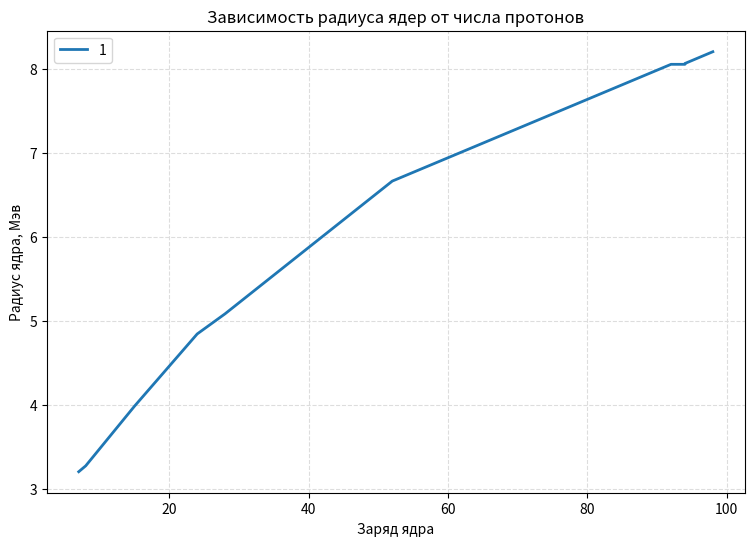
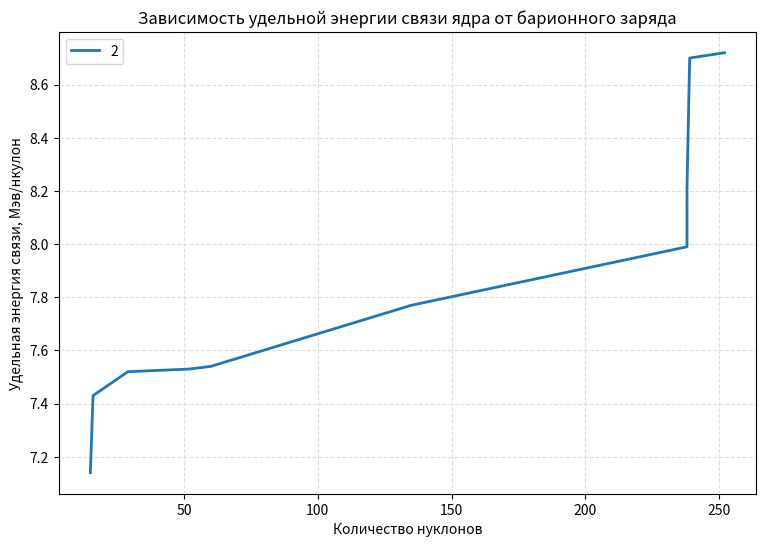

Recreate these plots in Python, in order.

import math
import matplotlib.pyplot as plt

class Radioactive():
    def __init__(self, Z, A):
        self.Z = Z
        self.A = A
        self.N = A - Z

    def set(self, Z, A):
        self.Z = Z
        self.A = A

    def get_Z(self):
        return self.Z
    
    def get_A(self):
        return self.A

    def energy_VZ(self):
        print("Для ядра с барионным зарядом:", self.A)
        if self.A%2 == 0 and self.Z%2 == 0:
            self.energy = 15.7*self.A - 17.8*(self.A**(2/3)) - 0.71*(self.Z**2)/(self.A**(1/3)) - 23.7*(self.A - 2*(self.Z))**2/self.A + 34*(self.A**(-3/4))
        elif self.A%2 != 0 and self.Z%2 != 0:
            self.energy = 15.7*self.A - 17.8*(self.A**(2/3)) - 0.71*(self.Z**2)/(self.A**(1/3)) - 23.7*(self.A - 2*(self.Z))**2/self.A - 34*(self.A**(-3/4))
        elif self.A%2 != 0:
            self.energy = 15.7*self.A - 17.8*(self.A**(2/3)) - 0.71*(self.Z**2)/(self.A**(1/3)) - 23.7*(self.A - 2*(self.Z))**2/self.A
        self.relative_energy = round(self.energy/self.A, 2)
        print('Удельная энергия связи: ', self.relative_energy, 'Мэв/нуклон')

    def mass(self):
        self.mass = self.Z*7.289 + self.N*8.071 - self.energy + self.A*931.5
        print('Масса атома: ', round(self.mass, 2), 'Мэв', 'или', round(self.mass/931.5, 2), 'а.е.м.')
        
    def radius(self):
        self.radius = round(1.3*(self.A**(1/3)), 2)
        print('Радиус атома: ', self.radius, 'Фм')
        
    def ystoichivost(self):
        self.Z_ravn = int(self.A/(0.015*self.A**(2/3)+2))+1
        if self.Z != self.Z_ravn:
            print('Изотоп неустойчив к b-распаду')
        else:
            print('Изотоп устойчив к b-распаду')

    def delenie_na_oskolki(self):
        if self.A%4 == 0 and self.Z%4 == 0:
            print('Изотоп может поделиться на 2 одинаковых четно-четных осколка\n')
        else:
            print('Изотоп не может поделиться на 2 одинаковых четно-четных осколка\n')

    def plot_R_ot_Z(self):

        arZ = list()
        arR = list()
        for i in nucleis:
            arZ.append(i.get_Z())
            arR.append(i.radius)
        list.sort(arZ)
        list.sort(arR)
        print(arZ,arR)
        plt.figure(figsize=[9,6])
        plt.plot(arZ, arR, linewidth=2)
        plt.grid(True, color='#DDDDDD', linestyle='--', which='both')
        plt.ylabel('Радиус ядра, Мэв')
        plt.xlabel('Заряд ядра')
        plt.title('Зависимость радиуса ядер от числа протонов')
        plt.legend(['1'])
        plt.show()
        
    def plot_E_ot_A(self):
        arA = list()
        arE = list()
        for i in nucleis:
            arA.append(i.get_A())
            arE.append(i.relative_energy)
        list.sort(arA)
        list.sort(arE)
        print(arE,arA)
        plt.figure(figsize=[9,6])
        plt.plot(arA, arE, linewidth=2)
        plt.grid(True, color='#DDDDDD', linestyle='--', which='both')
        plt.ylabel('Удельная энергия связи, Мэв/нкулон')
        plt.xlabel('Количество нуклонов')
        plt.title('Зависимость удельной энергии связи ядра от барионного заряда')
        plt.legend(['2'])
        plt.show()


    def atom_info(self):
        self.energy_VZ()
        self.mass()
        self.radius()
        self.ystoichivost()
        self.delenie_na_oskolki()


if __name__ == "__main__":
    nucleis = [Radioactive(92,238), 
    Radioactive(94,239), 
    Radioactive(98,252), 
    Radioactive(94,238), 
    Radioactive(52,135),
    Radioactive(28,60),
    Radioactive(8,16),
    Radioactive(7,15),
    Radioactive(15,29),
    Radioactive(24,52)]

Atom = Radioactive(92,238)

for i in nucleis:
    Atom = i
    Atom.atom_info()

Atom.plot_R_ot_Z()
Atom.plot_E_ot_A()
